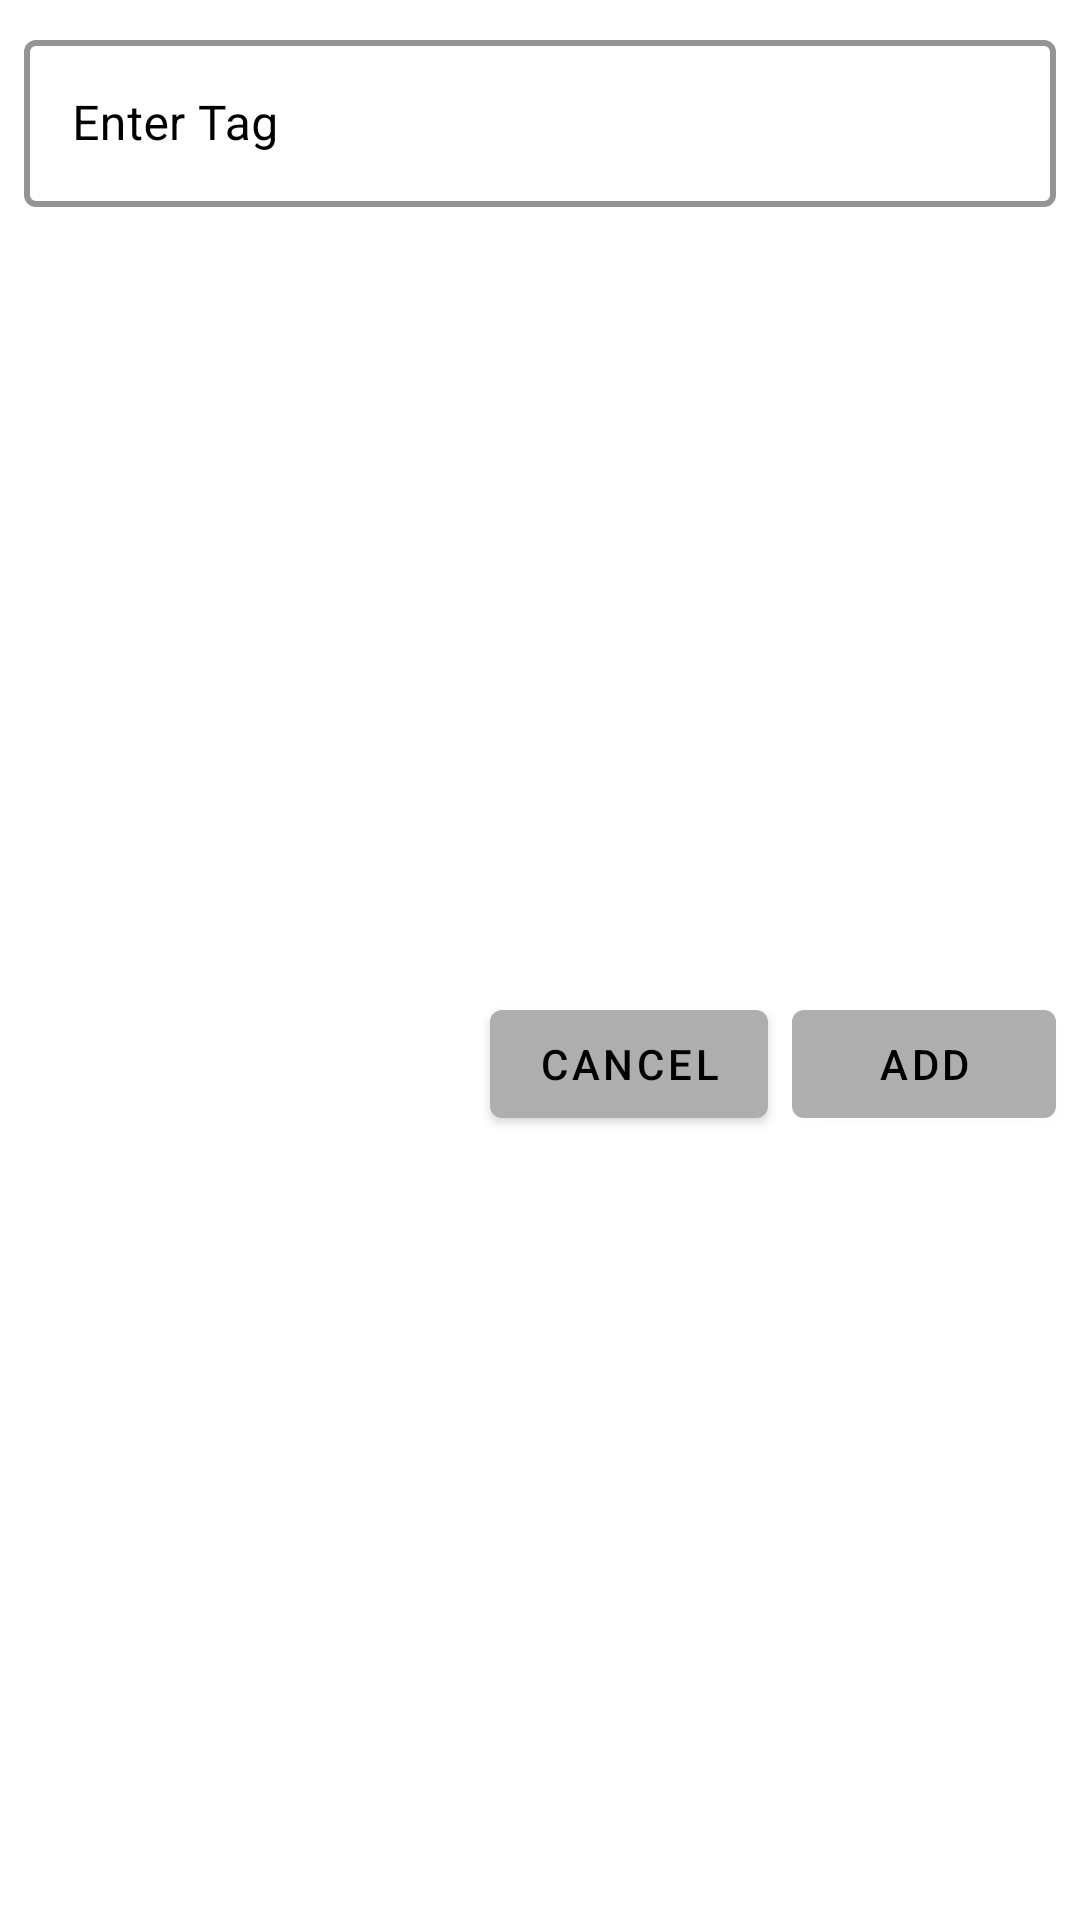

Write the Android layout XML for this screen, with the resource values it uses.
<!-- AndroidManifest.xml: application theme SplashScreenStyle -->
<!-- res/layout/add_tag_dialog.xml -->
<?xml version="1.0" encoding="utf-8"?>
<androidx.constraintlayout.widget.ConstraintLayout xmlns:android="http://schemas.android.com/apk/res/android"
    xmlns:app="http://schemas.android.com/apk/res-auto"
    android:layout_width="match_parent"
    android:layout_height="wrap_content"
    android:background="@color/white">

    <com.google.android.material.textfield.TextInputLayout
        android:id="@+id/ilTag"
        style="@style/tagInputStyle"
        android:layout_width="match_parent"
        android:layout_height="wrap_content"
        android:layout_marginStart="8dp"
        android:layout_marginTop="8dp"
        android:layout_marginEnd="8dp"
        android:hint="Enter Tag"
        android:textColorHint="@color/black"
        app:boxBackgroundMode="outline"
        app:layout_constraintEnd_toEndOf="parent"
        app:layout_constraintStart_toStartOf="parent"
        app:layout_constraintTop_toTopOf="parent">

        <com.google.android.material.textfield.TextInputEditText
            android:id="@+id/etTag"
            android:layout_width="match_parent"
            android:layout_height="match_parent"
            android:inputType="text"
            android:textColor="@color/black" />
    </com.google.android.material.textfield.TextInputLayout>

    <com.google.android.material.button.MaterialButton
        android:id="@+id/createTagBtn"
        android:layout_width="wrap_content"
        android:layout_height="wrap_content"
        android:layout_marginTop="8dp"
        android:layout_marginEnd="8dp"
        android:layout_marginBottom="8dp"
        android:text="ADD"
        android:textColor="@color/black"
        app:backgroundTint="@color/primary_dark"
        app:layout_constraintBottom_toBottomOf="parent"
        app:layout_constraintEnd_toEndOf="parent"
        app:layout_constraintTop_toBottomOf="@+id/ilTag" />

    <com.google.android.material.button.MaterialButton
        android:id="@+id/cancelTagBtn"
        android:layout_width="wrap_content"
        android:layout_height="wrap_content"
        android:layout_marginEnd="8dp"
        android:text="CANCEL"
        android:textColor="@color/black"
        app:backgroundTint="@color/primary_dark"
        app:layout_constraintBottom_toBottomOf="@+id/createTagBtn"
        app:layout_constraintEnd_toStartOf="@+id/createTagBtn"
        app:layout_constraintTop_toTopOf="@+id/createTagBtn" />

</androidx.constraintlayout.widget.ConstraintLayout>
<!-- resources referenced by this layout -->
<resources>
  <color name="black">#FF000000</color>
  <color name="primary_dark">#aeaeae</color>
  <color name="white">#FFFFFFFF</color>
  <style name="tagInputStyle" parent="Widget.MaterialComponents.TextInputLayout.OutlinedBox">
          <item name="boxStrokeColor">@color/black</item>
          <item name="boxStrokeWidth">2dp</item>
          <item name="colorControlActivated">@color/black</item>
          <item name="android:textColorHint">@color/black</item>
      </style>
  <style name="SplashScreenStyle" parent="Theme.MaterialComponents.DayNight.NoActionBar">
          <item name="android:windowBackground">@drawable/splash</item>
          <item name="android:windowTranslucentStatus">true</item>
          <item name="android:windowTranslucentNavigation">true</item>
      </style>
  <!-- drawable splash: png bitmap (drawable, 31014 bytes) -->
</resources>
